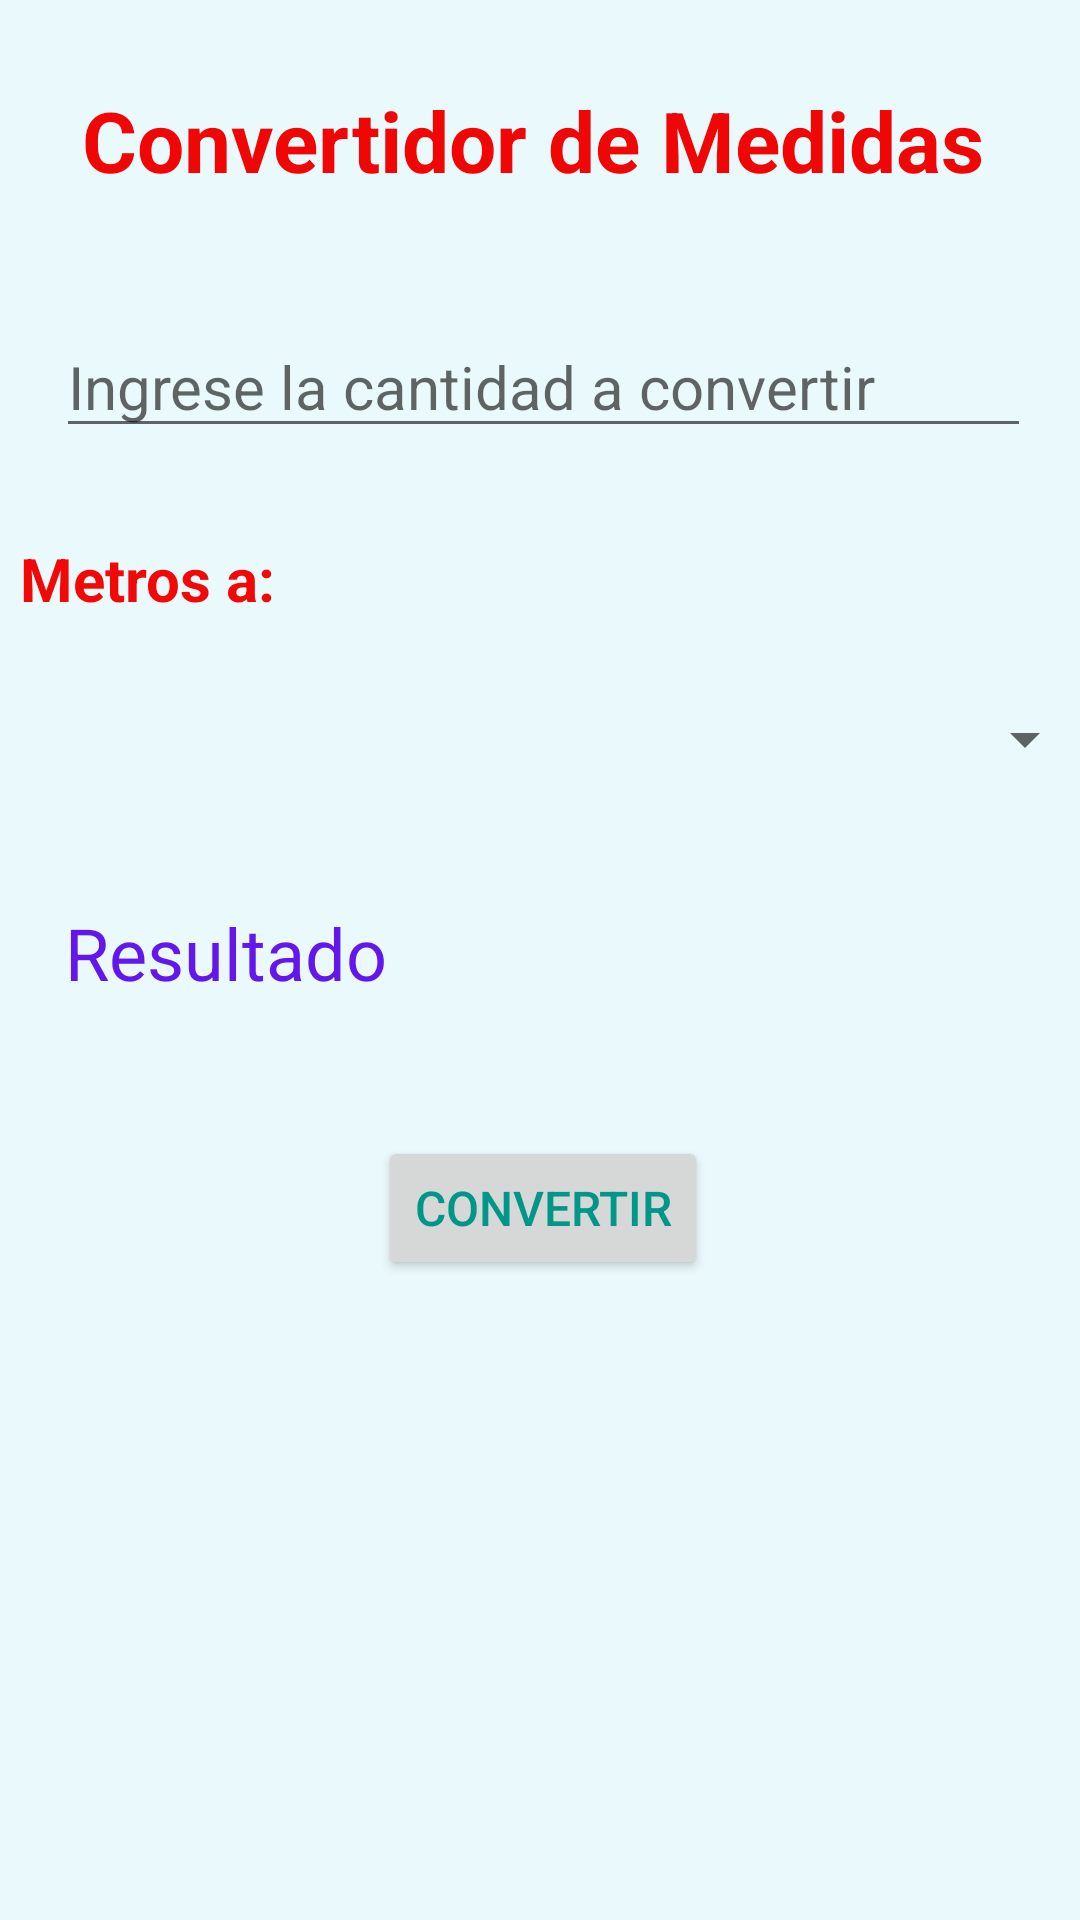

Here is an Android app screen rendered from its layout file. Give the layout XML and the strings, colors and styles it references.
<!-- AndroidManifest.xml: application theme Theme.Convetidor_Medidas -->
<!-- res/layout/activity_main.xml -->
<?xml version="1.0" encoding="utf-8"?>
<android.support.constraint.ConstraintLayout xmlns:android="http://schemas.android.com/apk/res/android"
    xmlns:app="http://schemas.android.com/apk/res-auto"
    xmlns:tools="http://schemas.android.com/tools"
    android:layout_width="match_parent"
    android:layout_height="match_parent"
    android:background="#EAF9FB"
    tools:context=".MainActivity">

    <LinearLayout
        android:layout_width="369dp"
        android:layout_height="557dp"
        android:layout_marginStart="8dp"
        android:layout_marginTop="8dp"
        android:layout_marginEnd="8dp"
        android:layout_marginBottom="8dp"
        android:orientation="vertical"
        app:layout_constraintBottom_toBottomOf="parent"
        app:layout_constraintEnd_toEndOf="parent"
        app:layout_constraintHorizontal_bias="0.47"
        app:layout_constraintStart_toStartOf="parent"
        app:layout_constraintTop_toTopOf="parent"
        app:layout_constraintVertical_bias="0.0">

        <TextView
            android:id="@+id/textView"
            android:layout_width="wrap_content"
            android:layout_height="wrap_content"
            android:layout_gravity="center"
            android:layout_margin="20dp"
            android:text="Convertidor de Medidas "
            android:textColor="#F10606"
            android:textSize="28sp"
            android:textStyle="bold" />

        <EditText
            android:id="@+id/txtcantidad"
            android:layout_width="325dp"
            android:layout_height="wrap_content"
            android:layout_gravity="center"
            android:layout_margin="20dp"
            android:ems="10"
            android:hint="@string/cantidad"
            android:inputType="numberDecimal"
            android:textColor="#191818"
            android:textSize="20sp" />

        <TextView
            android:id="@+id/textView2"
            android:layout_width="wrap_content"
            android:layout_height="wrap_content"
            android:layout_margin="10dp"
            android:text="Metros a:"
            android:textColor="#F30808"
            android:textSize="20dp"
            android:textStyle="bold" />


        <Spinner
            android:id="@+id/spinnerMedidas"
            android:layout_width="match_parent"
            android:layout_height="60dp"
            android:scrollbarSize="60dp" />

        <TextView
            android:id="@+id/txtresultado"
            android:layout_width="wrap_content"
            android:layout_height="wrap_content"
            android:layout_margin="25dp"
            android:text="@string/resultado"
            android:textColor="#6317EA"
            android:textSize="24sp" />

        <Button
            android:id="@+id/bnconvertir"
            android:layout_width="wrap_content"
            android:layout_height="wrap_content"
            android:layout_gravity="center"
            android:layout_margin="20dp"
            android:text="@string/convertir"
            android:textColor="#009688"
            android:textSize="16sp" />


    </LinearLayout>
</android.support.constraint.ConstraintLayout>
<!-- resources referenced by this layout -->
<resources>
  <string name="cantidad">Ingrese la cantidad a convertir</string>
  <string name="convertir">Convertir</string>
  <string name="resultado">Resultado</string>
  <style name="Theme.Convetidor_Medidas" parent="Theme.AppCompat.Light.DarkActionBar">
          
          <item name="colorPrimary">@color/purple_500</item>
          <item name="colorPrimaryDark">@color/purple_700</item>
          <item name="colorAccent">@color/teal_200</item>
          
      </style>
  <color name="purple_500">#FF6200EE</color>
  <color name="purple_700">#FF3700B3</color>
  <color name="teal_200">#FF03DAC5</color>
</resources>
